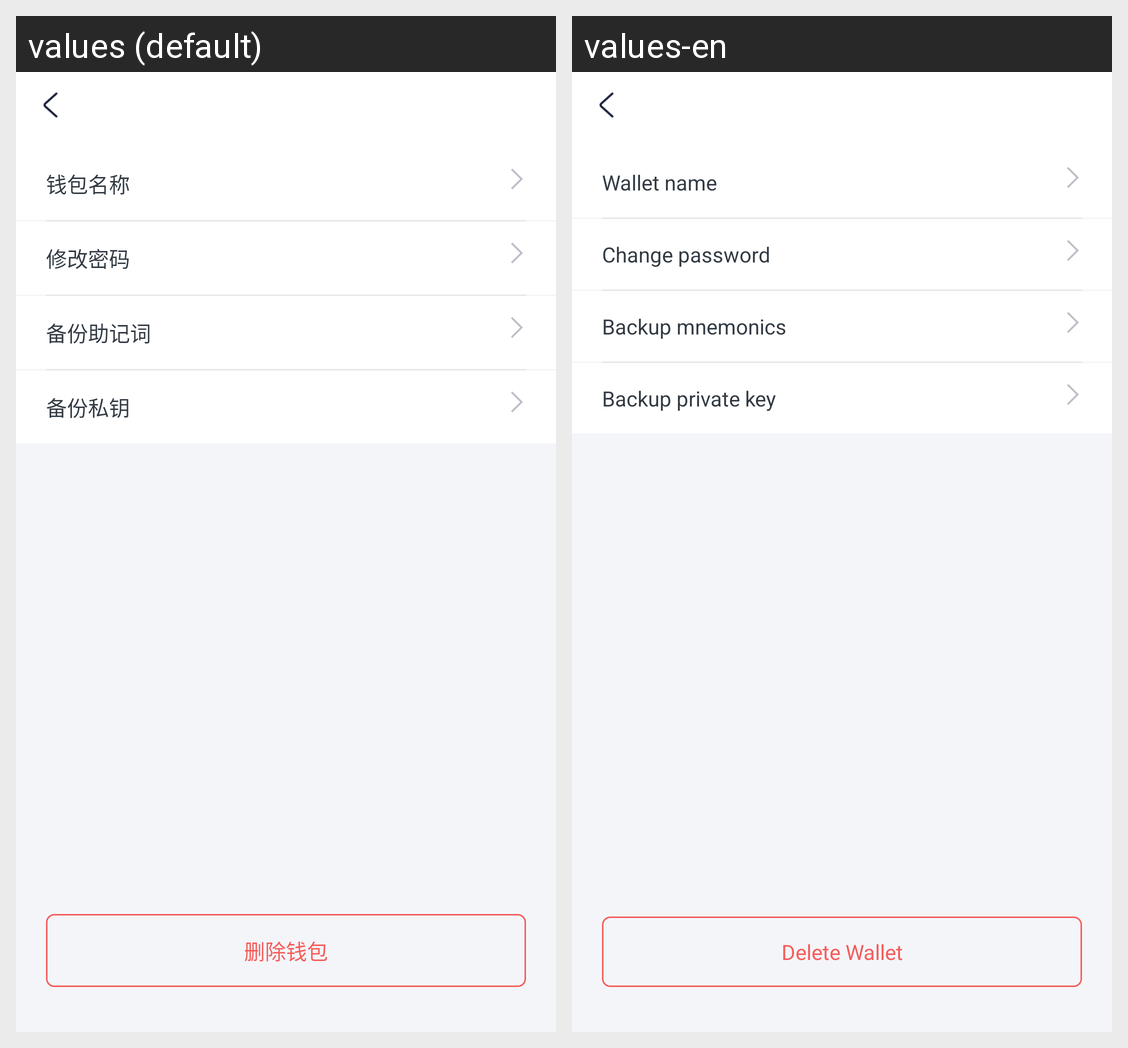

The Android screen above is rendered under two locales of the same app. Produce the string resources it draws, with the default and per-locale values.
Android screen res/layout/activity_manage_wallet.xml rendered under 2 locales, left to right: values (default), values-en. Device: Nexus 5 (rendered at 1080×1920; each locale shown at half size, 540×960, under a caption strip naming it); theme LaunchTheme.
Strings drawn on this screen, with the default value and each locale's value (text and hints the layout hard-codes, and strings that could not be matched under every locale, appear in the picture but are not listed):

wallet_name
  values: 钱包名称
  values-en: Wallet name

modify_wallet_pwd
  values: 修改密码
  values-en: Change password

mnemonic_backup_title
  values: 备份助记词
  values-en: Backup mnemonics

backup_private_key
  values: 备份私钥
  values-en: Backup private key

delete_wallet
  values: 删除钱包
  values-en: Delete Wallet
